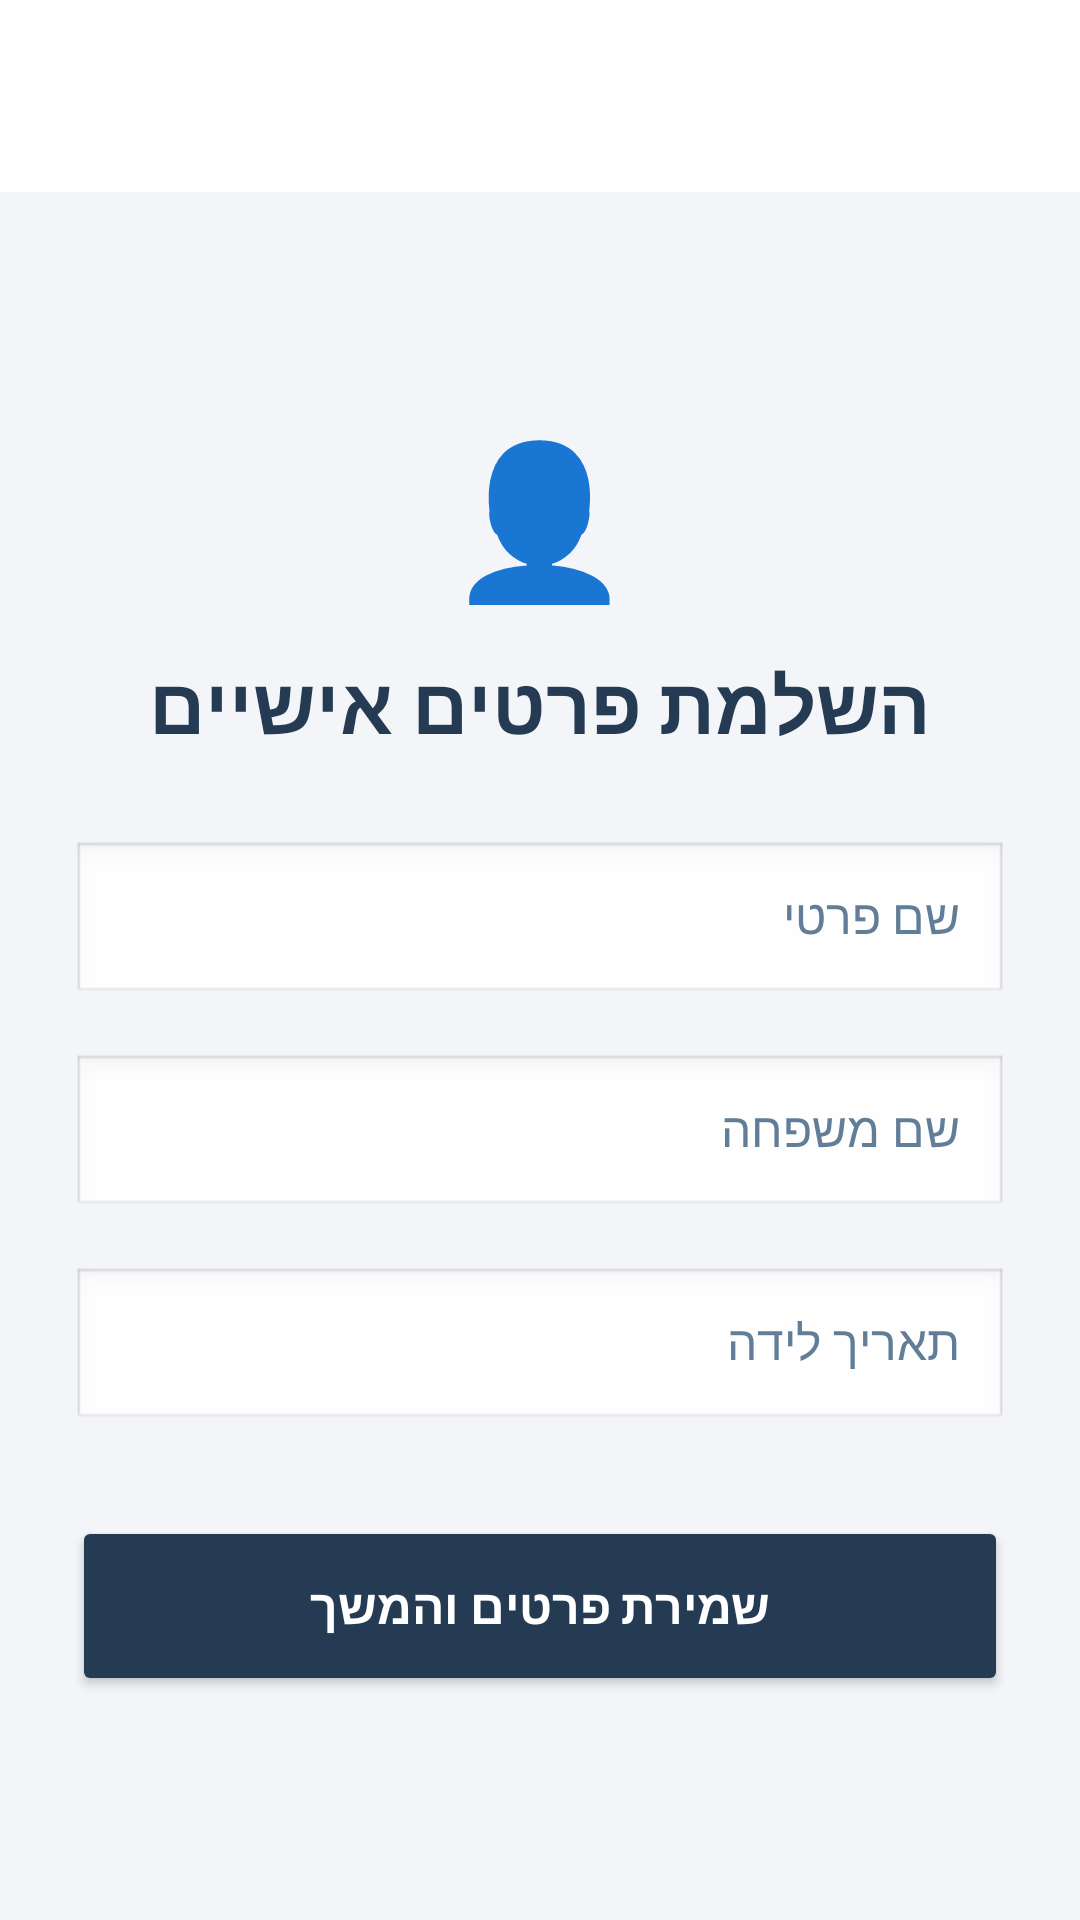

This screen was rendered from an Android layout file. Write that file and the resources it references.
<!-- AndroidManifest.xml: application theme Theme.AdamProject20277 -->
<!-- res/layout/activity_complete_registration.xml -->
<?xml version="1.0" encoding="utf-8"?>
<androidx.constraintlayout.widget.ConstraintLayout
    xmlns:android="http://schemas.android.com/apk/res/android"
    xmlns:app="http://schemas.android.com/apk/res-auto"
    android:id="@+id/main"
    android:layout_width="match_parent"
    android:layout_height="match_parent"
    android:background="#F3F5F9">

    
    <androidx.appcompat.widget.Toolbar
        android:id="@+id/my_toolbar"
        android:layout_width="match_parent"
        android:layout_height="?attr/actionBarSize"
        android:background="#FFFFFF"
        android:elevation="4dp"
        app:layout_constraintTop_toTopOf="parent"
        app:layout_constraintStart_toStartOf="parent"
        app:layout_constraintEnd_toEndOf="parent" />

    <LinearLayout
        android:layout_width="match_parent"
        android:layout_height="0dp"
        android:orientation="vertical"
        android:padding="24dp"
        android:gravity="center"
        app:layout_constraintTop_toBottomOf="@id/my_toolbar"
        app:layout_constraintBottom_toBottomOf="parent">

        
        <TextView
            android:layout_width="wrap_content"
            android:layout_height="wrap_content"
            android:text="👤"
            android:textSize="50sp" />

        <TextView
            android:layout_width="wrap_content"
            android:layout_height="wrap_content"
            android:layout_marginTop="12dp"
            android:layout_marginBottom="28dp"
            android:text="השלמת פרטים אישיים"
            android:textColor="#243B53"
            android:textSize="26sp"
            android:textStyle="bold" />

        
        <EditText
            android:id="@+id/etFirstName"
            android:layout_width="match_parent"
            android:layout_height="55dp"
            android:layout_marginBottom="16dp"
            android:background="@android:drawable/edit_text"
            android:hint="שם פרטי"
            android:inputType="textPersonName"
            android:paddingHorizontal="16dp"
            android:textColor="#243B53"
            android:textColorHint="#627D98"
            android:textSize="16sp" />

        
        <EditText
            android:id="@+id/etLastName"
            android:layout_width="match_parent"
            android:layout_height="55dp"
            android:layout_marginBottom="16dp"
            android:background="@android:drawable/edit_text"
            android:hint="שם משפחה"
            android:inputType="textPersonName"
            android:paddingHorizontal="16dp"
            android:textColor="#243B53"
            android:textColorHint="#627D98"
            android:textSize="16sp" />

        
        <EditText
            android:id="@+id/etBirthDate"
            android:layout_width="match_parent"
            android:layout_height="55dp"
            android:layout_marginBottom="28dp"
            android:background="@android:drawable/edit_text"
            android:clickable="true"
            android:focusable="false"
            android:hint="תאריך לידה"
            android:paddingHorizontal="16dp"
            android:textColor="#243B53"
            android:textColorHint="#627D98"
            android:textSize="16sp" />

        
        <Button
            android:id="@+id/btnSave"
            android:layout_width="match_parent"
            android:layout_height="60dp"
            android:backgroundTint="#243B53"
            android:text="שמירת פרטים והמשך"
            android:textColor="#FFFFFF"
            android:textSize="16sp"
            android:textStyle="bold" />

    </LinearLayout>

</androidx.constraintlayout.widget.ConstraintLayout>
<!-- resources referenced by this layout -->
<resources>
  <style name="Theme.AdamProject20277" parent="Base.Theme.AdamProject20277" />
  <style name="Base.Theme.AdamProject20277" parent="Theme.Material3.DayNight.NoActionBar">
          
          
      </style>
</resources>
